Run: headless pygame with SDL's dummy video driver; simulated clock (each Clock.tick advances the game by its frame time, no real sleeping); random seed 0; keys injected as events and as key.get_pressed() state; no mouse input.
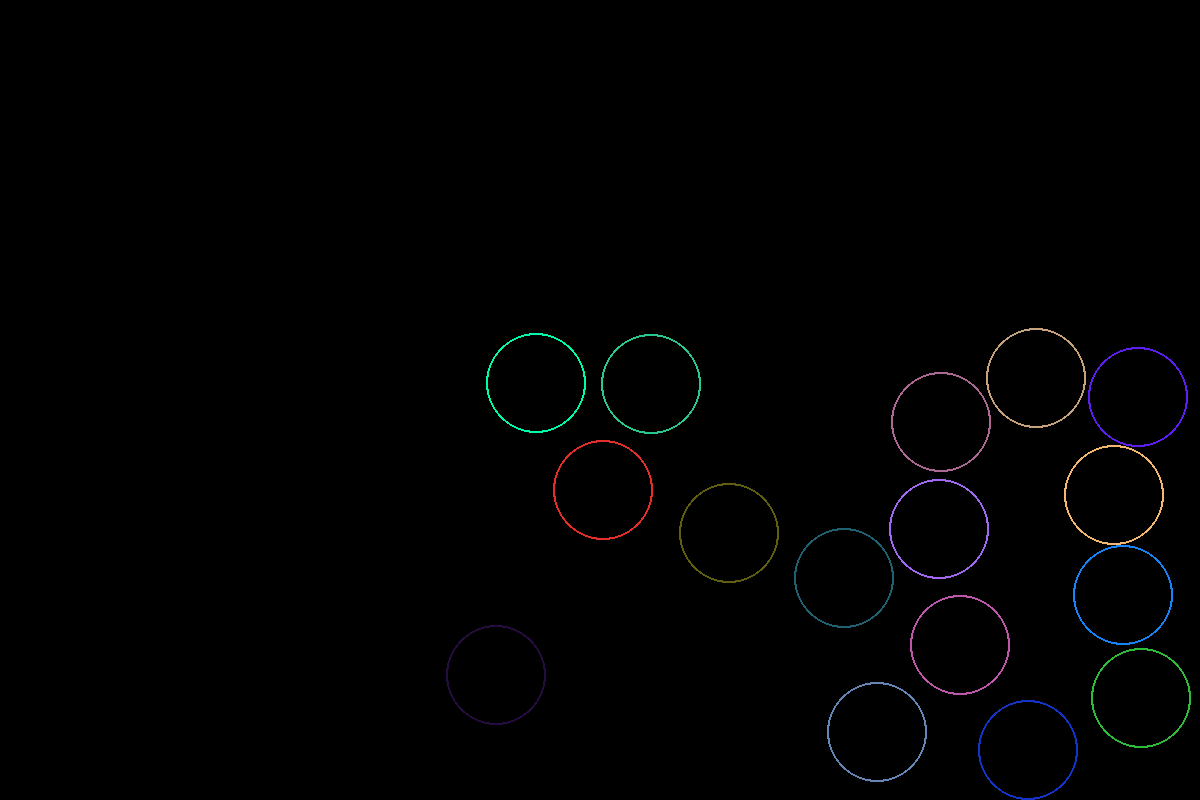
Frame 1 of 4 · flips 1–60 · no input
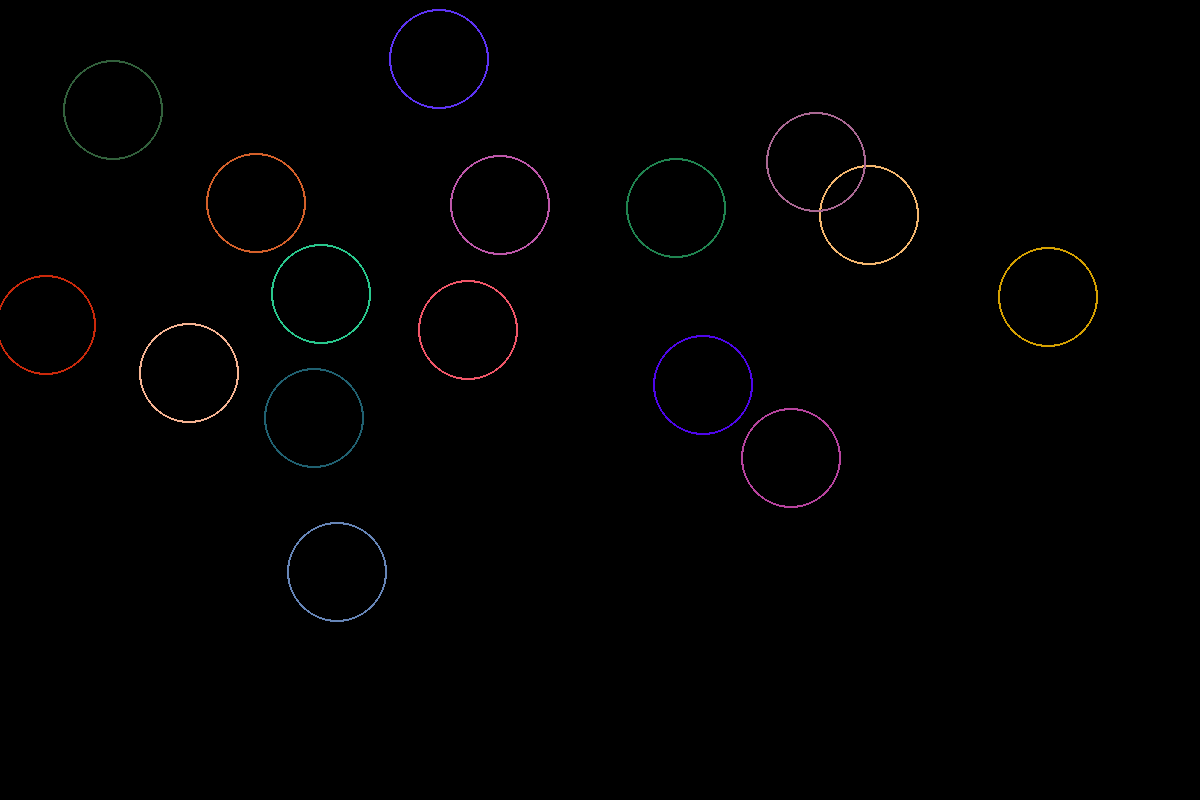
Frame 2 of 4 · flips 61–180 · tapped SPACE, RETURN · held RIGHT (→), D
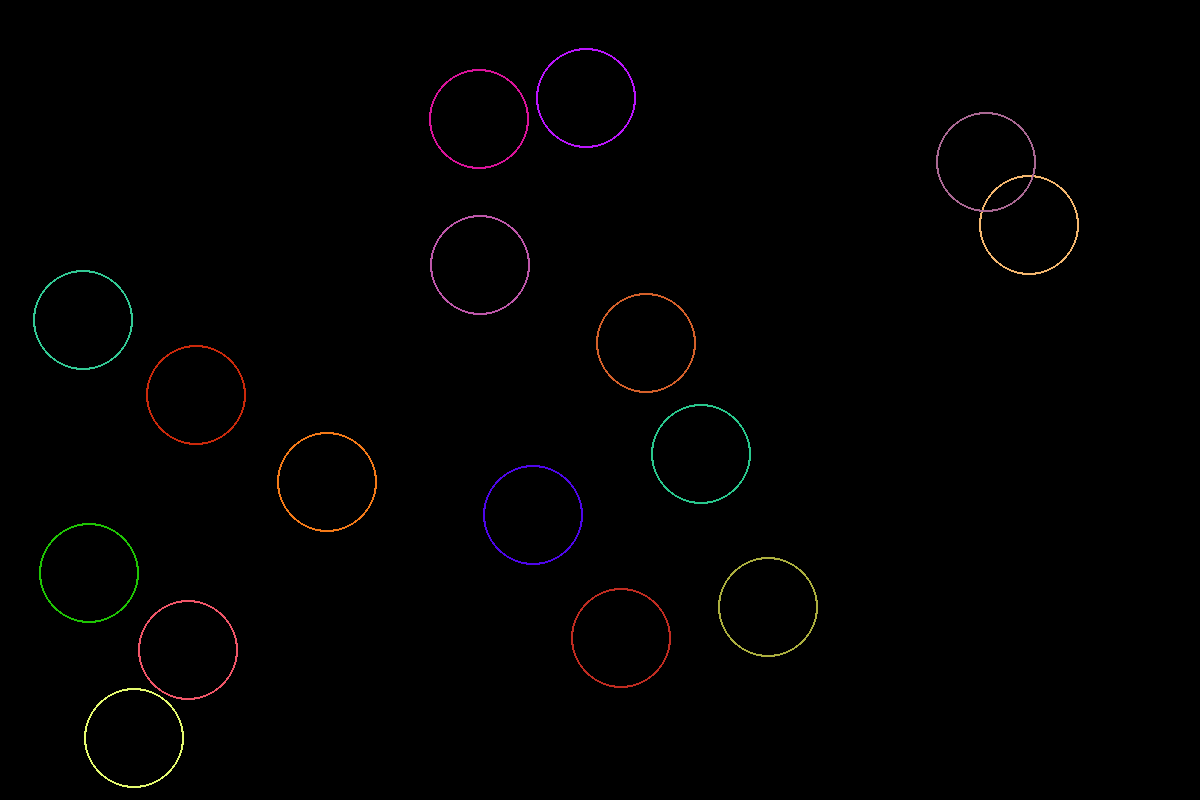
Frame 3 of 4 · flips 181–300 · held DOWN (↓), S
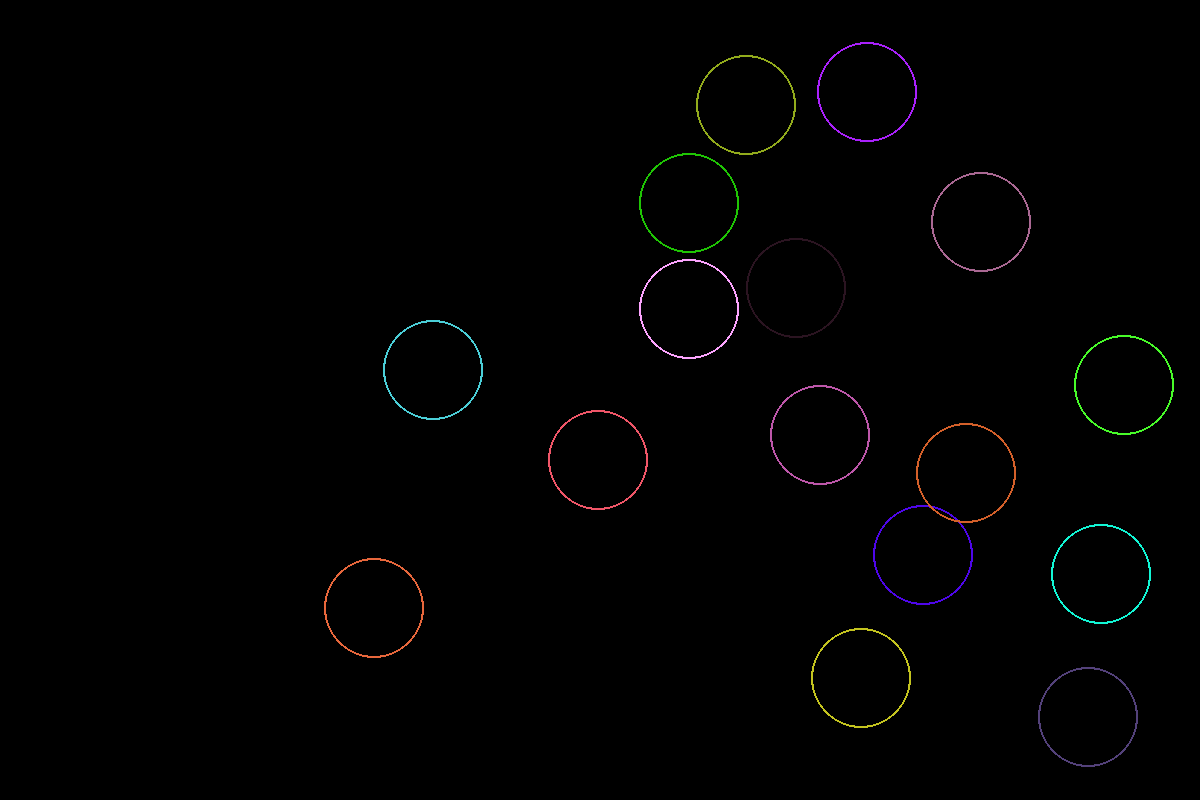
Frame 4 of 4 · flips 301–420 · held LEFT (←), A, UP (↑), W

The pygame program that drew these frames:

import math
import pygame, sys
from random import randint

class Color:
    def __init__(self):
        self.r = randint(0, 255)
        self.g = randint(0, 255)
        self.b = randint(0, 255)

    def get(self):
        return (self.r, self.g, self.b)

size = width, height = 1200, 800
background_color = 0, 0, 0


def is_intersect(circle1=None, circle2=None):
    #print(((circle1.x - circle2.x)**2 + (circle1.y - circle2.y)**2)**0.5)
    return True if ((circle1.x - circle2.x)**2 + (circle1.y - circle2.y)**2)**0.5 < 2*Smile.radius else False


class Smile:
    radius = 50
    def __init__(self, screen):
        self.screen = screen
        self.x, self.y = randint(self.radius, width - self.radius), randint(self.radius, height - self.radius)
        self.div = 5
        self.x_div = self.y_div = self.div
        self.color = Color()

    def mooving(self):
        pygame.draw.circle(self.screen, self.color.get(), (self.x, self.y), self.radius, 2)
        # pygame.draw.circle(self.screen, self.color.get(), (self.x + 45, self.y - 30), 15, 2)
        # pygame.draw.circle(self.screen, self.color.get(), (self.x - 45, self.y - 30), 15, 2)
        # pygame.draw.line(self.screen, self.color.get(), (self.x, self.y + 20), (self.x, self.y - 30), 2)
        # pygame.draw.arc(self.screen, self.color.get(), (self.x - 60, self.y + 10, 120, 50), math.pi, 2 * math.pi, 2)

        self.x += self.x_div
        self.y += self.y_div

        if self.x > width - self.radius:
            self.x_div = -1*self.div
            self.color = Color()

        if self.x < self.radius:
            self.x_div = self.div
            self.color = Color()

        if self.y > height - self.radius:
            self.y_div = -1*self.div
            self.color = Color()

        if self.y < self.radius:
            self.y_div = self.div
            self.color = Color()

def intersection(circle1=None, circle2=None):
    circle1.x_div, circle2.x_div = circle2.x_div, circle1.x_div
    circle1.y_div, circle2.y_div = circle2.y_div, circle1.y_div

    if circle1.x_div == circle2.x_div and circle1.y_div == circle2.y_div:
        circle1.x += 25
        #circle2.x += 10
        #circle1.y += 10



def main():
    pygame.init()
    screen = pygame.display.set_mode(size)

    game_over = False
    smiles = []
    n = 16
    for i in range(n):
        smiles.append(Smile(screen))

    while not game_over:
        for event in pygame.event.get():
            if event.type == pygame.QUIT:
                game_over = True

        screen.fill(background_color)

        for smile in smiles:
            smile.mooving()

        for i in range(len(smiles)):
            for j in range(i+1, len(smiles)):
                if is_intersect(smiles[i], smiles[j]):
                    intersection(smiles[i], smiles[j])

        # pygame.draw.rect(screen, (0, 0, 0), (70, 70, 170, 100), 5)
        # pygame.draw.circle(screen, (0, 255, 0), (width//2, height//2), 100, 5)
        # pygame.draw.ellipse(screen, (0, 0, 255), (70, 70, 170, 100), 5)
        # pygame.draw.arc(screen, (0, 0, 255), (70, 70, 170, 100), 0, math.radians(270), 5)
        # pygame.draw.line(screen, (0,0,0), (70, 70), (270, 200), 1)

        pygame.display.flip()
        pygame.time.wait(10)
    sys.exit()

if __name__ == '__main__':
    main()
